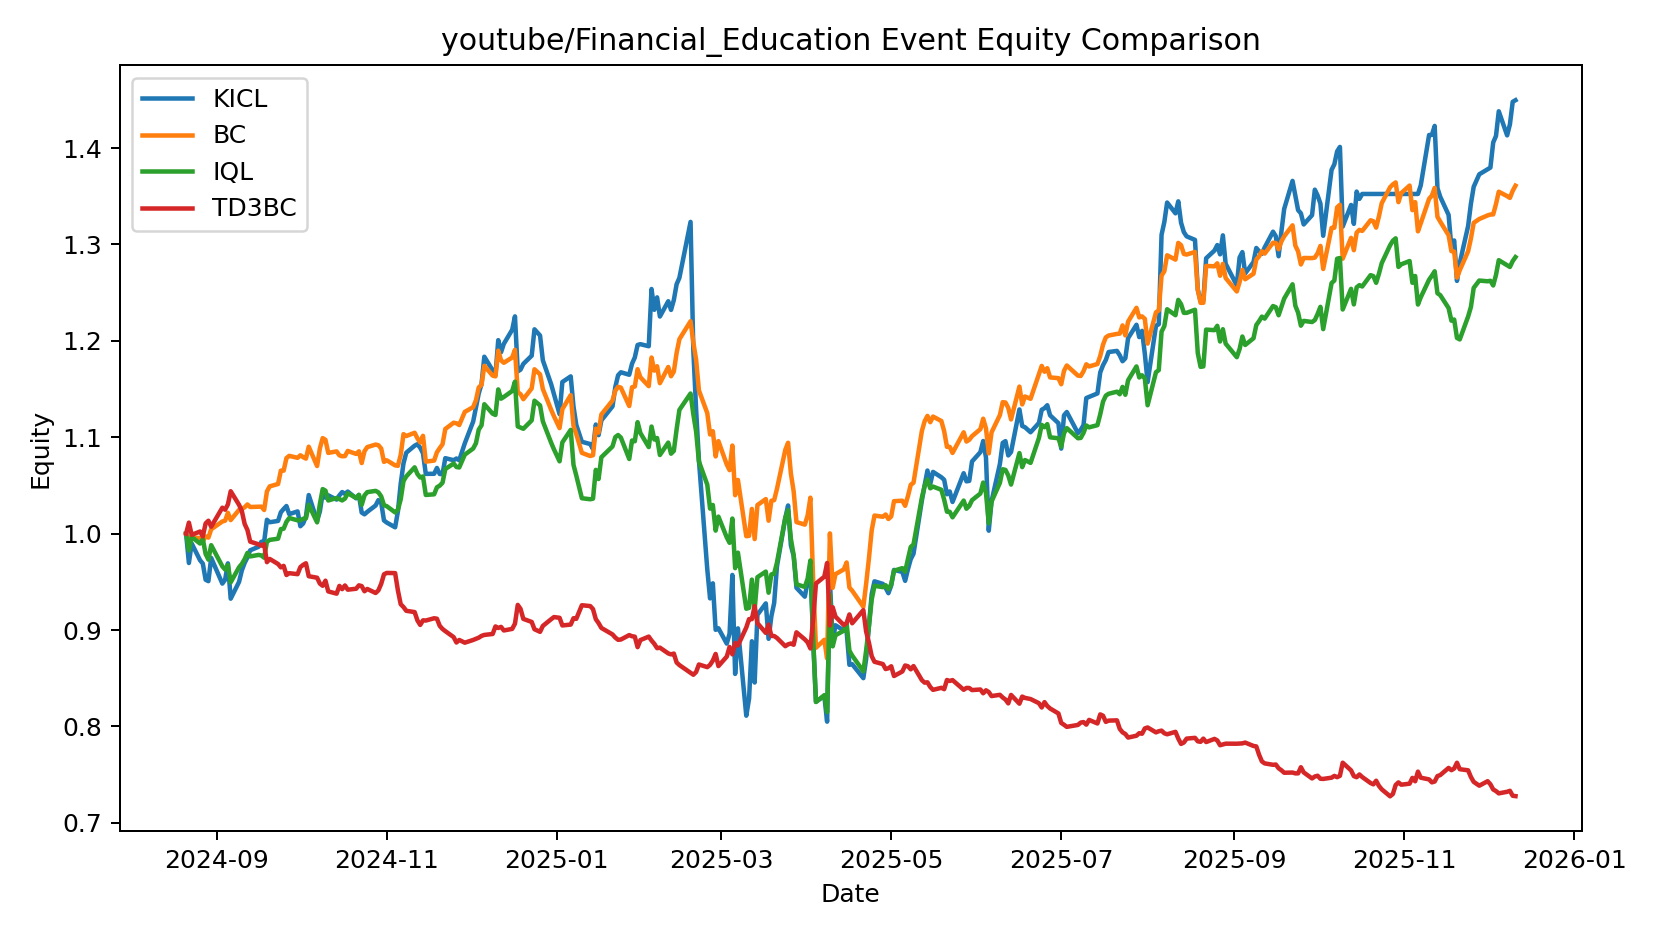

The file beside this chart, header and first rows:
date, KICL, BC, IQL, TD3BC
2024-08-21 00:00:00, 1.0, 1.0, 1.0, 1.0
2024-08-22 00:00:00, 0.9695, 0.9956, 0.9826, 1.011
2024-08-23 00:00:00, 0.9898, 0.996, 0.9966, 0.9987
2024-08-26 00:00:00, 0.9724, 0.9954, 0.9897, 1.002
2024-08-27 00:00:00, 0.9689, 0.9923, 0.9944, 0.9972
2024-08-28 00:00:00, 0.9522, 0.9971, 0.9789, 1.011
2024-08-29 00:00:00, 0.9507, 0.9959, 0.973, 1.013
2024-08-30 00:00:00, 0.9748, 1.005, 0.988, 1.007
2024-09-03 00:00:00, 0.9482, 1.013, 0.9661, 1.027
2024-09-04 00:00:00, 0.9522, 1.013, 0.9627, 1.025
2024-09-05 00:00:00, 0.9692, 1.022, 0.9675, 1.03
2024-09-06 00:00:00, 0.9325, 1.014, 0.9495, 1.044
2024-09-09 00:00:00, 0.95, 1.025, 0.9651, 1.03
2024-09-10 00:00:00, 0.9619, 1.026, 0.9686, 1.023
2024-09-11 00:00:00, 0.9695, 1.027, 0.9736, 1.01
2024-09-12 00:00:00, 0.9754, 1.03, 0.98, 1.004
2024-09-13 00:00:00, 0.9827, 1.028, 0.9764, 0.9917
2024-09-16 00:00:00, 0.9864, 1.028, 0.9779, 0.9889
2024-09-17 00:00:00, 0.9916, 1.028, 0.9774, 0.9876
2024-09-18 00:00:00, 0.9915, 1.025, 0.975, 0.9891
2024-09-19 00:00:00, 1.014, 1.044, 0.9915, 0.9704
2024-09-20 00:00:00, 1.012, 1.049, 0.9935, 0.9737
2024-09-23 00:00:00, 1.013, 1.052, 0.9948, 0.9685
2024-09-24 00:00:00, 1.022, 1.065, 1.005, 0.9651
2024-09-25 00:00:00, 1.026, 1.065, 1.005, 0.9666
2024-09-26 00:00:00, 1.029, 1.078, 1.012, 0.9571
2024-09-27 00:00:00, 1.02, 1.081, 1.016, 0.959
2024-09-30 00:00:00, 1.023, 1.079, 1.014, 0.958
2024-10-01 00:00:00, 1.008, 1.081, 1.014, 0.9653
2024-10-02 00:00:00, 1.011, 1.079, 1.015, 0.9676
2024-10-03 00:00:00, 1.018, 1.078, 1.016, 0.9693
2024-10-04 00:00:00, 1.04, 1.09, 1.03, 0.9558
2024-10-07 00:00:00, 1.013, 1.07, 1.012, 0.9543
2024-10-08 00:00:00, 1.023, 1.088, 1.031, 0.9482
2024-10-09 00:00:00, 1.042, 1.099, 1.046, 0.9459
2024-10-10 00:00:00, 1.037, 1.097, 1.045, 0.9512
2024-10-11 00:00:00, 1.04, 1.084, 1.034, 0.9401
2024-10-14 00:00:00, 1.035, 1.085, 1.037, 0.9377
2024-10-15 00:00:00, 1.04, 1.081, 1.036, 0.9458
2024-10-16 00:00:00, 1.043, 1.08, 1.034, 0.9424
2024-10-17 00:00:00, 1.041, 1.08, 1.036, 0.9462
2024-10-18 00:00:00, 1.044, 1.086, 1.042, 0.9419
2024-10-21 00:00:00, 1.037, 1.083, 1.037, 0.9428
2024-10-22 00:00:00, 1.04, 1.085, 1.04, 0.9464
2024-10-23 00:00:00, 1.022, 1.073, 1.03, 0.9456
2024-10-24 00:00:00, 1.02, 1.086, 1.04, 0.9402
2024-10-25 00:00:00, 1.023, 1.09, 1.043, 0.9426
2024-10-28 00:00:00, 1.029, 1.092, 1.044, 0.9384
2024-10-29 00:00:00, 1.035, 1.092, 1.043, 0.9412
2024-10-30 00:00:00, 1.032, 1.088, 1.039, 0.9479
2024-10-31 00:00:00, 1.014, 1.074, 1.03, 0.9578
2024-11-01 00:00:00, 1.011, 1.076, 1.028, 0.9592
2024-11-04 00:00:00, 1.007, 1.071, 1.022, 0.9591
2024-11-05 00:00:00, 1.023, 1.07, 1.025, 0.941
2024-11-06 00:00:00, 1.052, 1.082, 1.036, 0.9268
2024-11-07 00:00:00, 1.073, 1.103, 1.055, 0.9239
2024-11-08 00:00:00, 1.084, 1.101, 1.059, 0.92
2024-11-11 00:00:00, 1.091, 1.105, 1.069, 0.9186
2024-11-12 00:00:00, 1.093, 1.099, 1.062, 0.91
2024-11-13 00:00:00, 1.089, 1.095, 1.058, 0.9053
... 269 more rows
